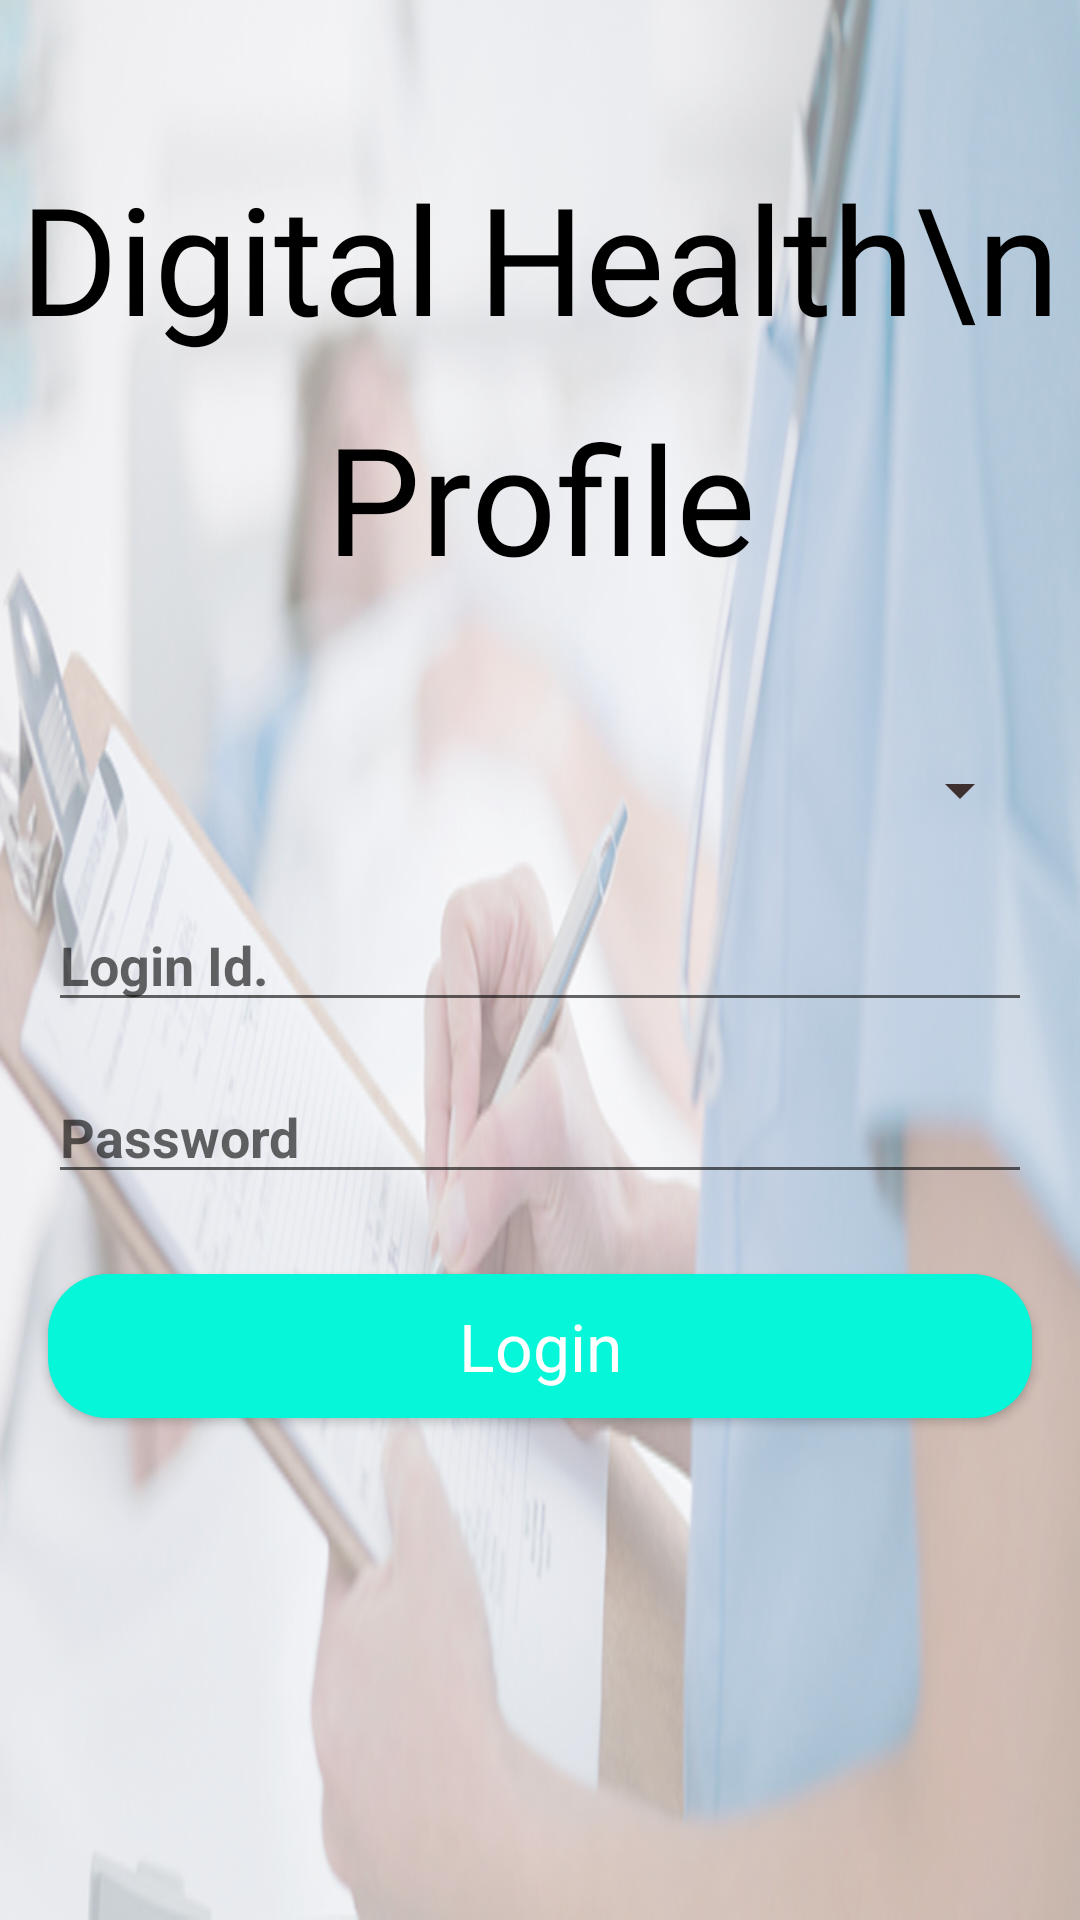

This screen was rendered from an Android layout file. Write that file and the resources it references.
<!-- AndroidManifest.xml: application theme AppTheme -->
<!-- res/layout/activity_login.xml -->
<?xml version="1.0" encoding="utf-8"?>
<androidx.constraintlayout.widget.ConstraintLayout xmlns:android="http://schemas.android.com/apk/res/android"
    xmlns:app="http://schemas.android.com/apk/res-auto"
    xmlns:tools="http://schemas.android.com/tools"
    android:layout_width="match_parent"
    android:layout_height="match_parent"
    android:background="@drawable/download"
    tools:context=".LoginActivity">

    <Spinner
        android:id="@+id/spinner_actor"
        android:layout_width="match_parent"
        android:layout_height="wrap_content"
        android:layout_marginStart="16dp"
        android:layout_marginEnd="16dp"
        android:layout_marginBottom="24dp"
        android:backgroundTint="#3E3030"
        android:spinnerMode="dropdown"
        android:textStyle="bold"
        app:layout_constraintBottom_toTopOf="@+id/edit_text_id_login"
        app:layout_constraintEnd_toEndOf="parent"
        app:layout_constraintStart_toStartOf="parent" />

    <EditText
        android:id="@+id/edit_text_id_login"
        android:layout_width="match_parent"
        android:layout_height="wrap_content"
        android:layout_marginStart="16dp"
        android:layout_marginEnd="16dp"
        android:hint="Login Id."
        android:inputType="text"
        android:textStyle="bold"
        android:textColor="@android:color/black"
        app:layout_constraintBottom_toBottomOf="parent"
        app:layout_constraintEnd_toEndOf="parent"
        app:layout_constraintStart_toStartOf="parent"
        app:layout_constraintTop_toTopOf="parent" />

    <EditText
        android:id="@+id/edit_text_password_login"
        android:layout_width="match_parent"
        android:layout_height="wrap_content"
        android:layout_marginStart="16dp"
        android:layout_marginTop="16dp"
        android:layout_marginEnd="16dp"
        android:hint="Password"
        android:inputType="textPassword"
        android:textStyle="bold"
        android:textColor="@android:color/black"
        app:layout_constraintEnd_toEndOf="parent"
        app:layout_constraintStart_toStartOf="parent"
        app:layout_constraintTop_toBottomOf="@+id/edit_text_id_login" />

    <TextView
        android:id="@+id/textView"
        android:layout_width="wrap_content"
        android:layout_height="wrap_content"
        android:fontFamily="@font/aladin"
        android:text="Digital Health\n Profile"
        android:textAlignment="center"
        android:textAppearance="@style/TextAppearance.AppCompat.Large"
        android:textColor="@android:color/black"
        android:textStyle="normal"
        android:textSize="50sp"
        android:lineHeight="80sp"
        app:layout_constraintBottom_toTopOf="@+id/spinner_actor"
        app:layout_constraintEnd_toEndOf="parent"
        app:layout_constraintStart_toStartOf="parent"
        app:layout_constraintTop_toTopOf="parent" />

    <Button
        android:layout_width="match_parent"
        android:layout_height="wrap_content"
        android:layout_marginStart="16dp"
        android:layout_marginTop="84dp"
        android:layout_marginEnd="16dp"
        android:backgroundTint="@color/colorPrimary"
        android:background="@drawable/msg_background"
        android:text="Login"
        android:textColor="@android:color/white"
        android:textAppearance="@style/TextAppearance.AppCompat.Large"
        android:onClick="login"
        android:textAllCaps="false"
        app:layout_constraintEnd_toEndOf="parent"
        app:layout_constraintStart_toStartOf="parent"
        app:layout_constraintTop_toBottomOf="@+id/edit_text_id_login" />

</androidx.constraintlayout.widget.ConstraintLayout>
<!-- resources referenced by this layout -->
<resources>
  <color name="colorPrimary">#05F6D8</color>
  <!-- drawable download: png bitmap (drawable, 306135 bytes) -->
  <!-- drawable msg_background (drawable) -->
  <?xml version="1.0" encoding="utf-8"?>
  <layer-list xmlns:android="http://schemas.android.com/apk/res/android">
  <item>
  
      <shape android:shape="rectangle">
  
          <solid android:color="#DEEFED"/>
          <corners android:radius="20sp" />
  
      </shape>
  
  </item>
  </layer-list>
  <style name="AppTheme" parent="Theme.AppCompat.Light.DarkActionBar">
          
          <item name="colorPrimary">@color/colorPrimary</item>
          <item name="colorPrimaryDark">@color/colorPrimaryDark</item>
          <item name="colorAccent">@color/colorAccent</item>
      </style>
  <color name="colorPrimaryDark">#8EFFEE</color>
  <color name="colorAccent">#6BEAFD</color>
</resources>
